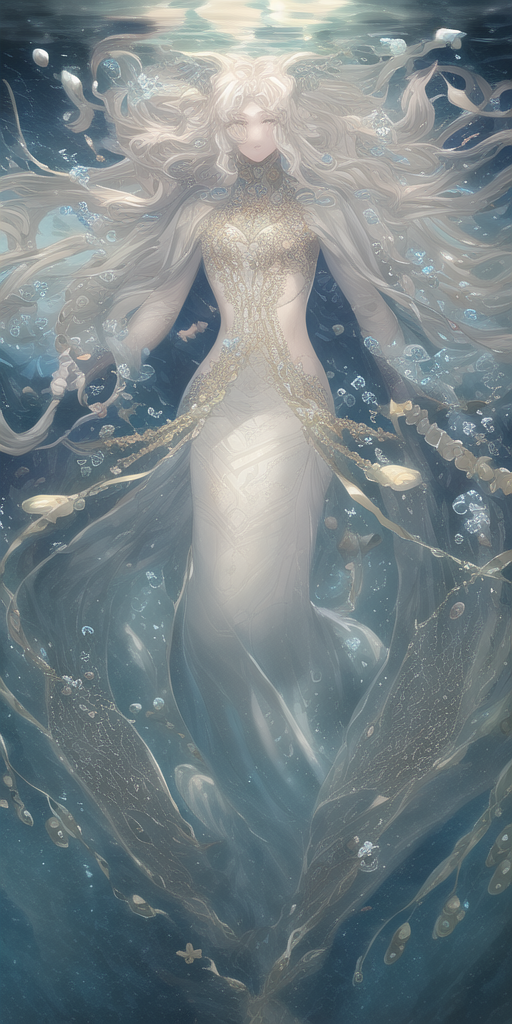
Generation parameters embedded in this image by NovelAI (PNG 'Description' and 'Comment' text chunks):
masterpiece, best quality, masterpiece, {best quality}, finely detailed, Depth of field, extremely detailed CG unity 8k wallpaper, 1girl, Upper body of beautiful female and lower body as long {{slender}} mermaid tail, covered in small scales, floating hair, bubbles, under water, floating transparent ribbons, {{The character is in the center of the frame}}, Mythological, deep sea, full body, fantasy, high quality, high res, intricate details, {{{intricate hair details}}}}, {{{{{beautiful detailed eyes}}}}}, {{{{{beautiful detailed background}}}}}, depth of field, detailed eyes, fine detailed hair, fine clothes, fine skin details, textile shading,
{"steps":28,"sampler":"k_euler","seed":1667880003,"strength":0.69,"noise":0.667,"scale":4.5,"uc":"nsfw, lowres, bad anatomy, bad hands, text, error, missing fingers, extra digit, fewer digits, cropped, worst quality, low quality, normal quality, jpeg artifacts, signature, watermark, username, blurry"}